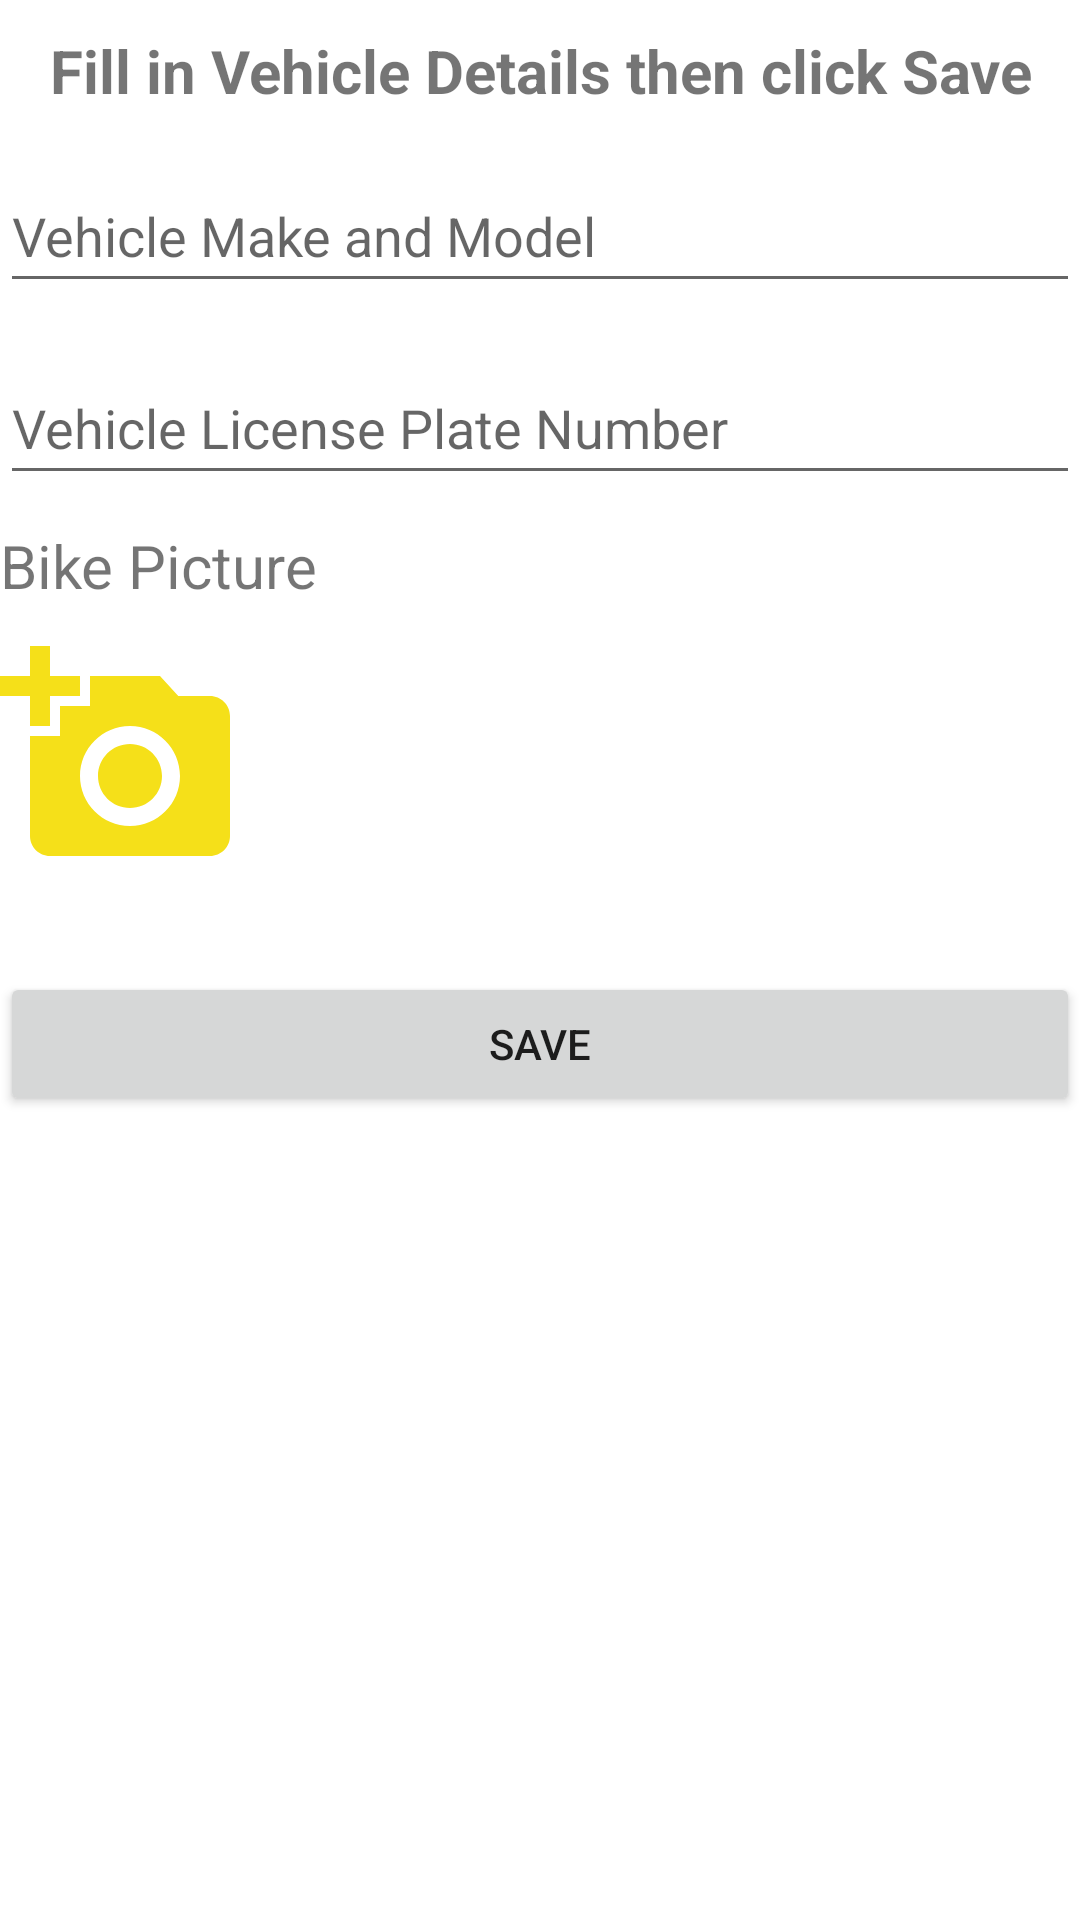

This screen was rendered from an Android layout file. Write that file and the resources it references.
<!-- AndroidManifest.xml: application theme Theme.ChukuaBoda -->
<!-- res/layout/activity_driver_vehicle_reg.xml -->
<?xml version="1.0" encoding="utf-8"?>
<RelativeLayout xmlns:android="http://schemas.android.com/apk/res/android"
    xmlns:app="http://schemas.android.com/apk/res-auto"
    xmlns:tools="http://schemas.android.com/tools"
    android:layout_width="match_parent"
    android:layout_height="match_parent"
    tools:context=".DriverRegistrationActivity">


    <TextView
        android:layout_width="match_parent"
        android:layout_marginTop="10dp"
        android:id="@+id/txt_title"
        android:textStyle="bold"
        android:gravity="center"
        android:layout_height="wrap_content"
        android:textSize="20sp"
        android:text="Fill in Vehicle Details then click Save"/>
    <EditText
        android:id="@+id/et_vehicle_make_model"
        android:layout_width="match_parent"
        android:layout_height="48dp"
        android:layout_marginTop="16dp"
        android:layout_below="@+id/txt_title"
        android:hint="Vehicle Make and Model"
        android:inputType="text" />

    <EditText
        android:id="@+id/et_license_plate"
        android:layout_width="match_parent"
        android:layout_height="48dp"
        android:layout_below="@+id/et_vehicle_make_model"
        android:layout_marginTop="16dp"
        android:hint="Vehicle License Plate Number"
        android:inputType="text" />
    <TextView
        android:layout_width="wrap_content"
        android:layout_marginTop="10dp"
        android:id="@+id/bikepic"
        android:layout_below="@id/et_license_plate"
        android:layout_height="wrap_content"
        android:textSize="20sp"
        android:text="Bike Picture"/>

    <ImageView
        android:id="@+id/imageViewBikepic"
        android:layout_width="wrap_content"
        android:layout_height="wrap_content"
        android:layout_marginTop="10dp"
        android:layout_below="@+id/bikepic"
        android:background="@drawable/addphoto" />

    <Button
        android:id="@+id/btn_register"
        android:layout_width="match_parent"
        android:layout_height="wrap_content"
        android:layout_below="@+id/imageViewBikepic"
        android:layout_marginTop="32dp"
        android:text="save" />

</RelativeLayout>
<!-- resources referenced by this layout -->
<resources>
  <!-- drawable addphoto (drawable) -->
  <vector android:height="80dp" android:tint="#F5E019"
      android:viewportHeight="24" android:viewportWidth="24"
      android:width="80dp" xmlns:android="http://schemas.android.com/apk/res/android">
      <path android:fillColor="@android:color/white" android:pathData="M3,4V1h2v3h3v2H5v3H3V6H0V4H3zM6,10V7h3V4h7l1.83,2H21c1.1,0 2,0.9 2,2v12c0,1.1 -0.9,2 -2,2H5c-1.1,0 -2,-0.9 -2,-2V10H6zM13,19c2.76,0 5,-2.24 5,-5s-2.24,-5 -5,-5s-5,2.24 -5,5S10.24,19 13,19zM9.8,14c0,1.77 1.43,3.2 3.2,3.2s3.2,-1.43 3.2,-3.2s-1.43,-3.2 -3.2,-3.2S9.8,12.23 9.8,14z"/>
  </vector>
  <style name="Theme.ChukuaBoda" parent="Theme.MaterialComponents.DayNight.DarkActionBar">
          
          <item name="colorPrimary">#15F6A7</item>
          <item name="colorPrimaryVariant">@color/purple_700</item>
          <item name="colorOnPrimary">@color/white</item>
          
          <item name="colorSecondary">@color/white</item>
          <item name="colorSecondaryVariant">@color/teal_700</item>
          <item name="colorOnSecondary">@color/black</item>
          
          <item name="android:statusBarColor">?attr/colorPrimary</item>
          
      </style>
  <color name="purple_700">#FF3700B3</color>
  <color name="white">#FFFFFFFF</color>
  <color name="teal_700">#FF018786</color>
  <color name="black">#FF000000</color>
</resources>
